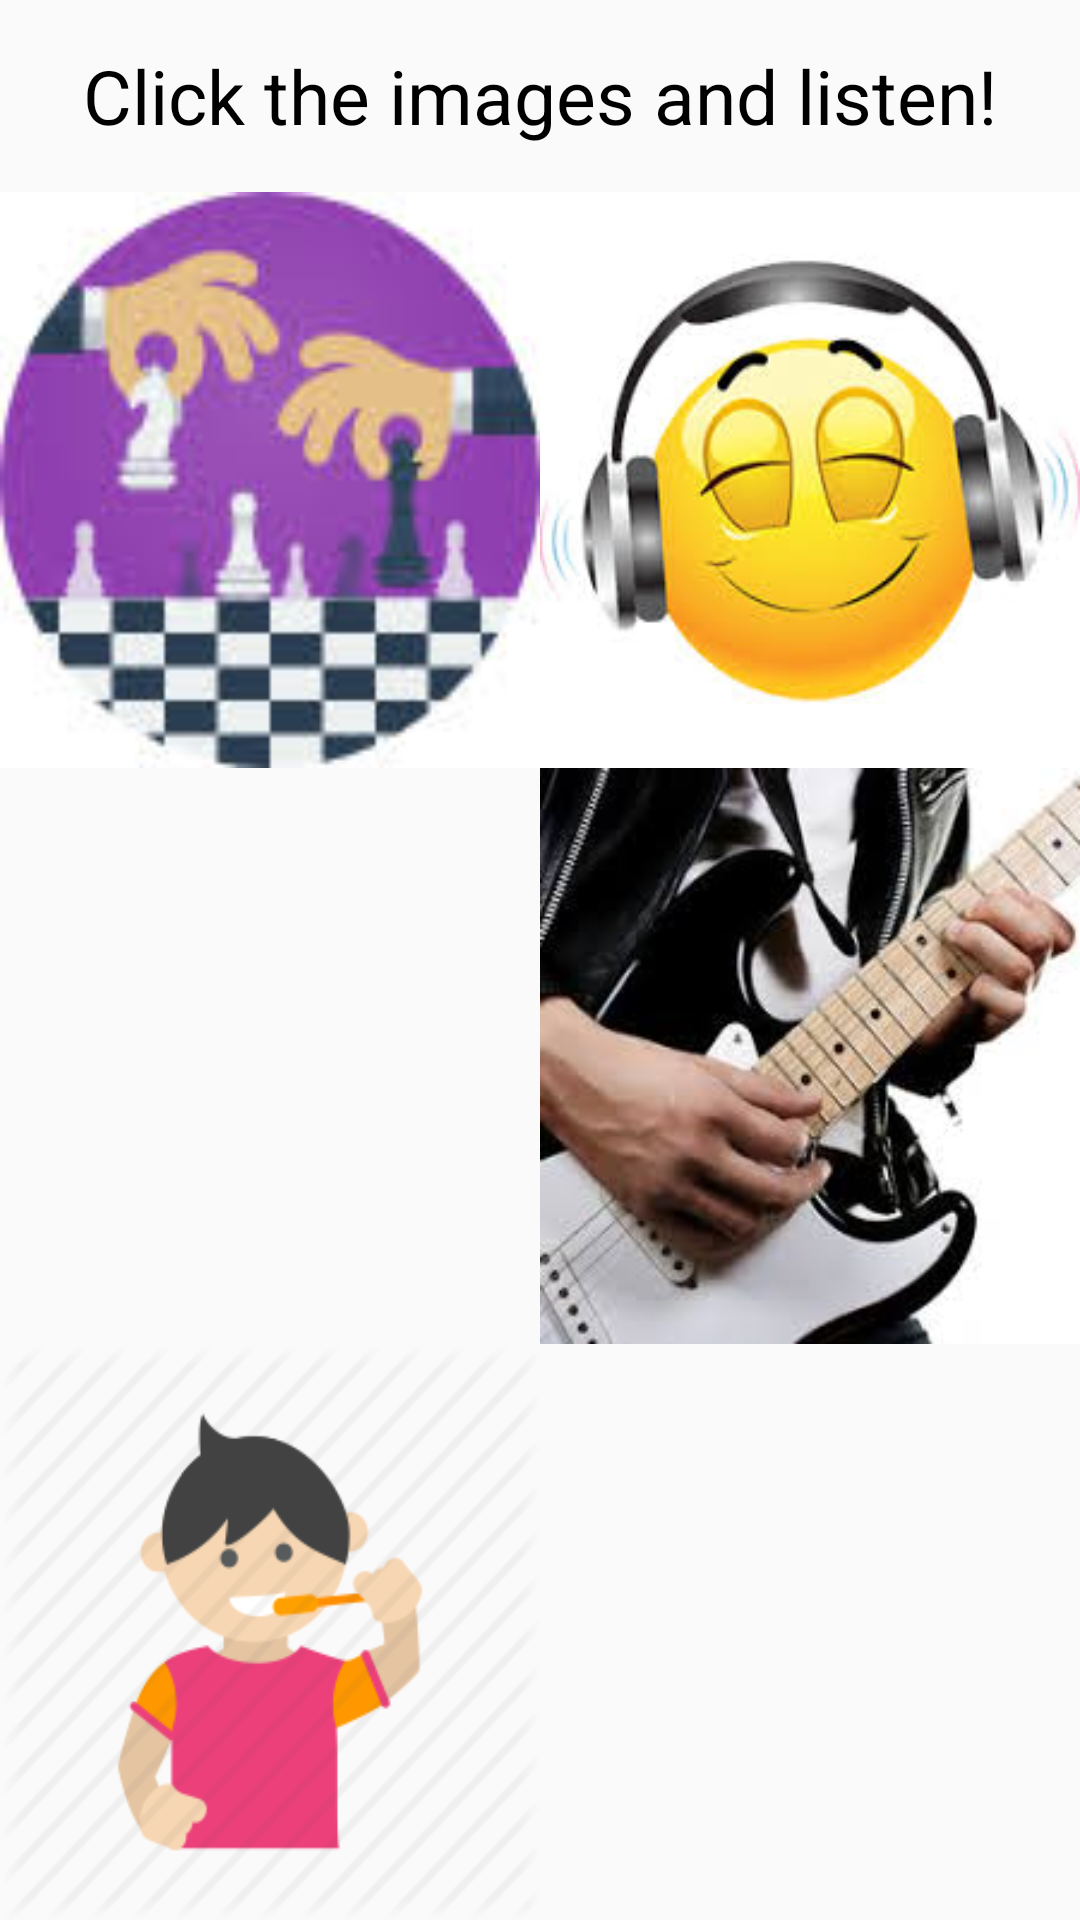

This screen was rendered from an Android layout file. Write that file and the resources it references.
<!-- AndroidManifest.xml: application theme AppTheme -->
<!-- res/layout/clicklisten_fifth.xml -->
<?xml version="1.0" encoding="utf-8"?>
<LinearLayout xmlns:android="http://schemas.android.com/apk/res/android"
    android:orientation="vertical" android:layout_width="match_parent"
    android:layout_height="match_parent"
    android:weightSum="1">

    <TextView
        android:layout_width="match_parent"
        android:layout_height="0dp"
        android:layout_weight="0.1"
        android:textAlignment="center"
        android:gravity="center"
        android:text="Click the images and listen!"
        android:textSize="25sp"
        android:textColor="@color/black"/>

    <LinearLayout
        android:layout_width="match_parent"
        android:layout_height="0dp"
        android:orientation="horizontal"
        android:layout_weight="0.3">


        <LinearLayout
            android:background="@drawable/chess"
            android:id="@+id/topleft"
            android:layout_width="0dp"
            android:layout_height="match_parent"
            android:layout_weight="0.5"
            >

        </LinearLayout>

        <LinearLayout
            android:id="@+id/topright"
            android:layout_width="0dp"
            android:layout_height="match_parent"
            android:layout_weight="0.5"
            android:background="@drawable/musiclisten">





        </LinearLayout>


    </LinearLayout>

    <LinearLayout
        android:layout_width="match_parent"
        android:layout_height="0dp"
        android:orientation="horizontal"
        android:layout_weight="0.3">

        <LinearLayout
            android:id="@+id/bottomleft"
            android:layout_width="0dp"
            android:layout_height="match_parent"
            android:layout_weight="0.5"
            android:background="@drawable/soccer">





        </LinearLayout>

        <LinearLayout
            android:id="@+id/bottomright"
            android:layout_width="0dp"
            android:layout_height="match_parent"
            android:layout_weight="0.5"
            android:background="@drawable/guitar">




        </LinearLayout>


    </LinearLayout>

    <LinearLayout
        android:layout_width="match_parent"
        android:layout_height="0dp"
        android:orientation="horizontal"
        android:layout_weight="0.3">

        <LinearLayout
            android:id="@+id/fivelayout"
            android:layout_width="0dp"
            android:layout_height="match_parent"
            android:layout_weight="0.5"
            android:background="@drawable/brushteeth">





        </LinearLayout>

        <LinearLayout
            android:id="@+id/sixlayout"
            android:layout_width="0dp"
            android:layout_height="match_parent"
            android:layout_weight="0.5"
            android:background="@drawable/spag">




        </LinearLayout>


    </LinearLayout>

</LinearLayout>
<!-- resources referenced by this layout -->
<resources>
  <color name="black">#000000</color>
  <!-- drawable brushteeth: png bitmap (drawable, 10301 bytes) -->
  <!-- drawable chess: jpeg bitmap (drawable, 4795 bytes) -->
  <!-- drawable guitar: jpeg bitmap (drawable, 9404 bytes) -->
  <!-- drawable musiclisten: jpeg bitmap (drawable, 7899 bytes) -->
  <style name="AppTheme" parent="Theme.AppCompat.Light.DarkActionBar">
          
          <item name="colorPrimary">@color/colorPrimary</item>
          <item name="colorPrimaryDark">@color/colorPrimaryDark</item>
          <item name="colorAccent">@color/colorAccent</item>
      </style>
  <color name="colorPrimary">#1C9FCB</color>
  <color name="colorPrimaryDark">#157494</color>
  <color name="colorAccent">#59B9D9</color>
</resources>
